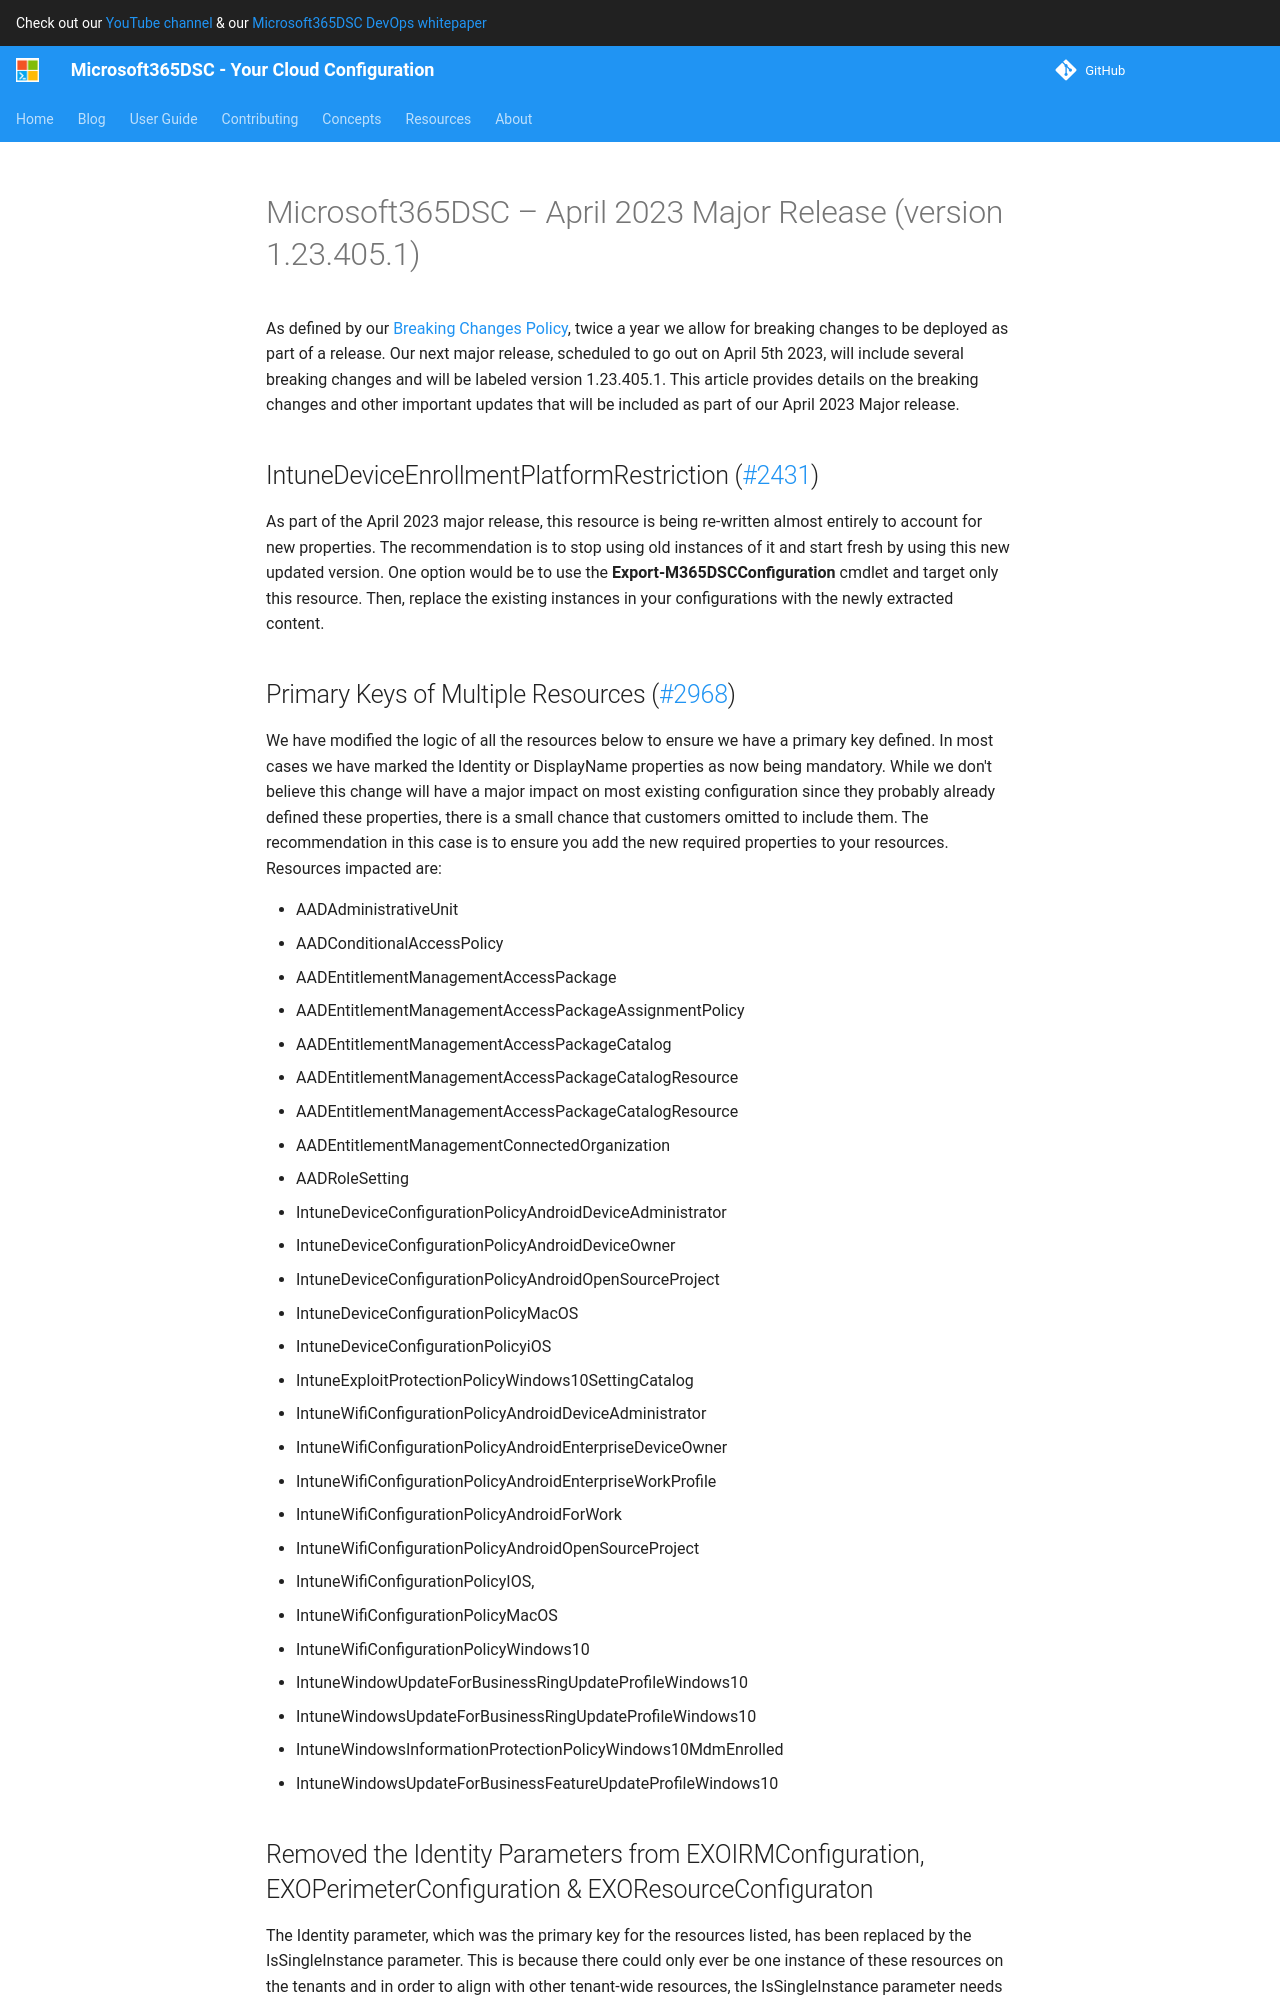

repository: microsoft/Microsoft365DSC · page: blog/april-2023-major-release/index.html · generator: mkdocs

# Microsoft365DSC – April 2023 Major Release (version 1.23.405.1)

As defined by our [Breaking Changes Policy](https://microsoft365dsc.com/concepts/breaking-changes/), twice a year we allow for breaking changes to be deployed as part of a release. Our next major release, scheduled to go out on April 5th 2023, will include several breaking changes and will be labeled version 1.23.405.1. This article provides details on the breaking changes and other important updates that will be included as part of our April 2023 Major release.

## IntuneDeviceEnrollmentPlatformRestriction ([#2431](https://github.com/microsoft/Microsoft365DSC/pull/2431))

As part of the April 2023 major release, this resource is being re-written almost entirely to account for new properties. The recommendation is to stop using old instances of it and start fresh by using this new updated version. One option would be to use the **Export-M365DSCConfiguration** cmdlet and target only this resource. Then, replace the existing instances in your configurations with the newly extracted content.

## Primary Keys of Multiple Resources ([#2968](https://github.com/microsoft/Microsoft365DSC/pull/2968))

We have modified the logic of all the resources below to ensure we have a primary key defined. In most cases we have marked the Identity or DisplayName properties as now being mandatory. While we don't believe this change will have a major impact on most existing configuration since they probably already defined these properties, there is a small chance that customers omitted to include them. The recommendation in this case is to ensure you add the new required properties to your resources. Resources impacted are:

* AADAdministrativeUnit
* AADConditionalAccessPolicy
* AADEntitlementManagementAccessPackage
* AADEntitlementManagementAccessPackageAssignmentPolicy
* AADEntitlementManagementAccessPackageCatalog
* AADEntitlementManagementAccessPackageCatalogResource
* AADEntitlementManagementAccessPackageCatalogResource
* AADEntitlementManagementConnectedOrganization
* AADRoleSetting
* IntuneDeviceConfigurationPolicyAndroidDeviceAdministrator
* IntuneDeviceConfigurationPolicyAndroidDeviceOwner
* IntuneDeviceConfigurationPolicyAndroidOpenSourceProject
* IntuneDeviceConfigurationPolicyMacOS
* IntuneDeviceConfigurationPolicyiOS
* IntuneExploitProtectionPolicyWindows10SettingCatalog
* IntuneWifiConfigurationPolicyAndroidDeviceAdministrator
* IntuneWifiConfigurationPolicyAndroidEnterpriseDeviceOwner
* IntuneWifiConfigurationPolicyAndroidEnterpriseWorkProfile
* IntuneWifiConfigurationPolicyAndroidForWork
* IntuneWifiConfigurationPolicyAndroidOpenSourceProject
* IntuneWifiConfigurationPolicyIOS,
* IntuneWifiConfigurationPolicyMacOS
* IntuneWifiConfigurationPolicyWindows10
* IntuneWindowUpdateForBusinessRingUpdateProfileWindows10
* IntuneWindowsUpdateForBusinessRingUpdateProfileWindows10
* IntuneWindowsInformationProtectionPolicyWindows10MdmEnrolled
* IntuneWindowsUpdateForBusinessFeatureUpdateProfileWindows10
